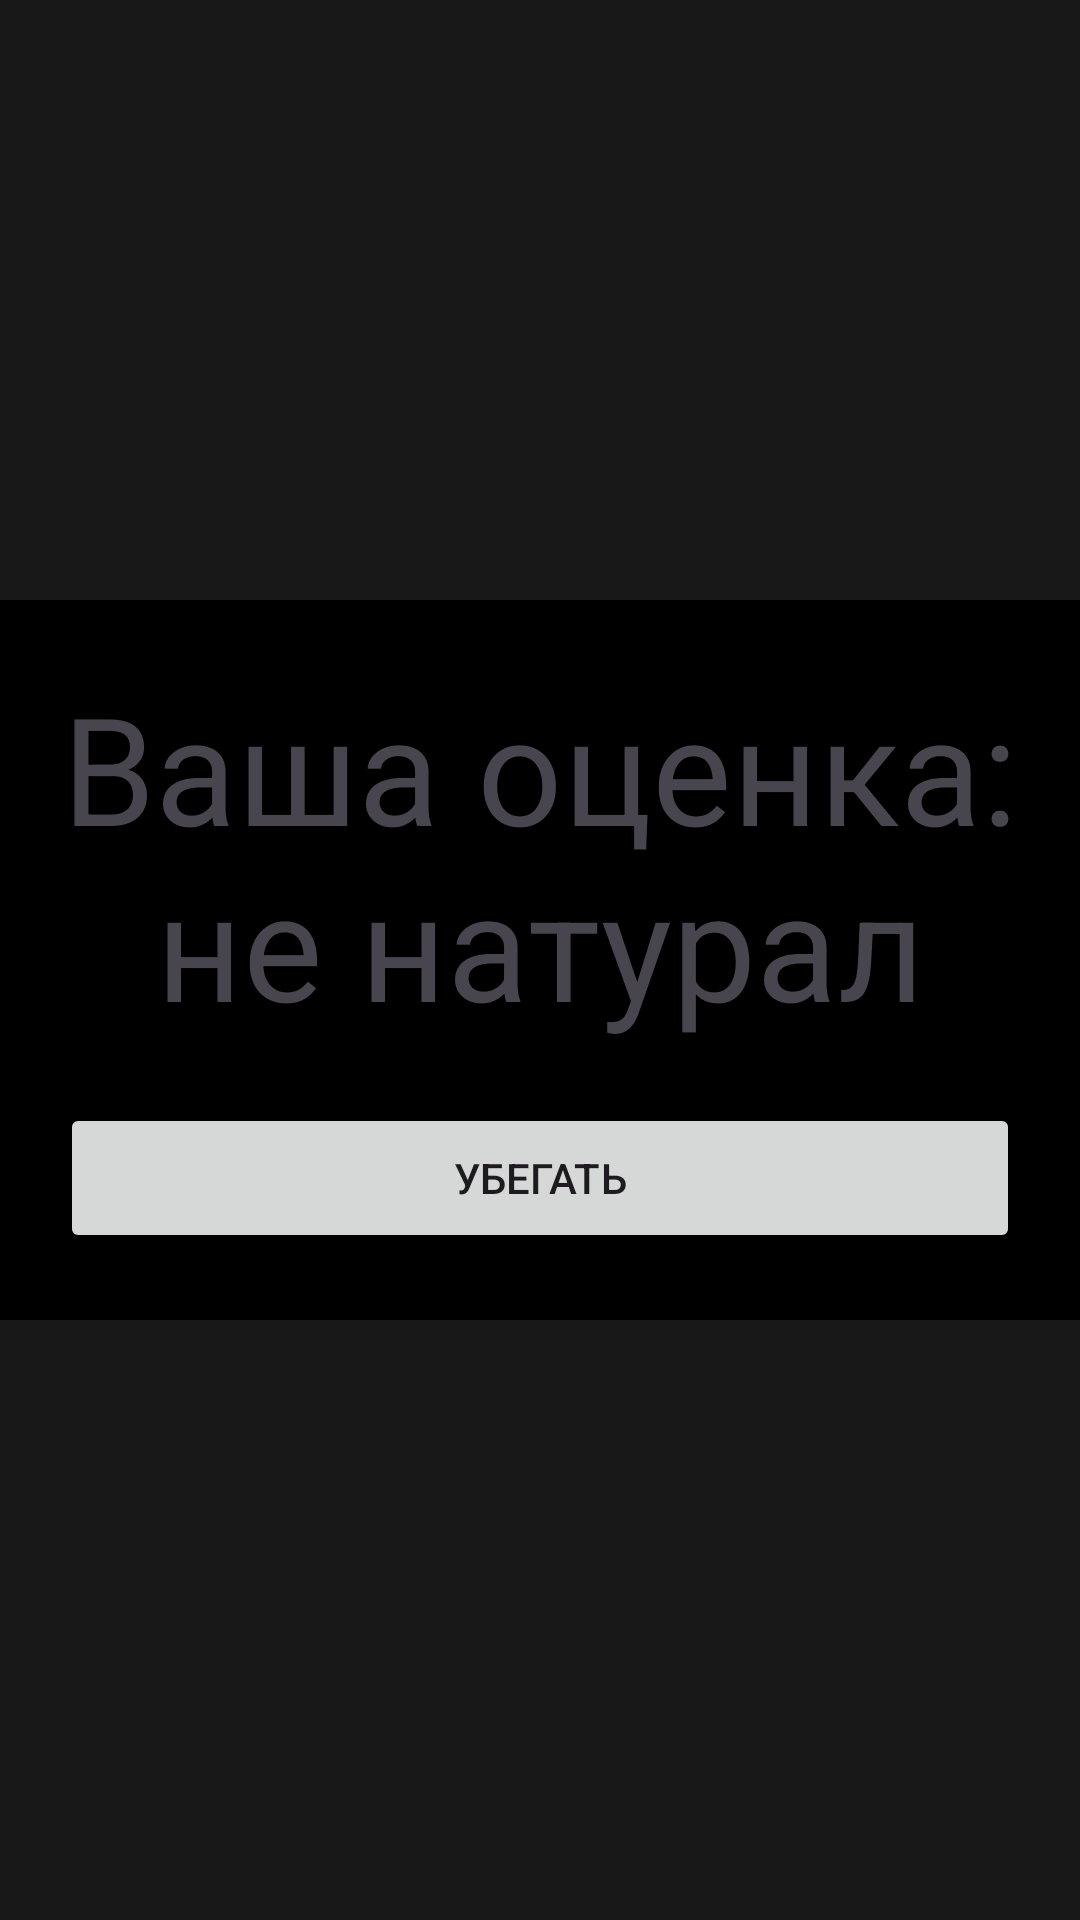

The Android layout XML behind this screen, and the referenced resources:
<!-- AndroidManifest.xml: application theme Theme._11111 -->
<!-- res/layout/activity_main5.xml -->
<?xml version="1.0" encoding="utf-8"?>
<androidx.constraintlayout.widget.ConstraintLayout xmlns:android="http://schemas.android.com/apk/res/android"
    xmlns:app="http://schemas.android.com/apk/res-auto"
    xmlns:tools="http://schemas.android.com/tools"
    android:id="@+id/main"
    android:layout_width="match_parent"
    android:layout_height="match_parent"
    tools:context=".MainActivity5"
    android:background="@color/grey"




    >

    <LinearLayout
        android:layout_width="match_parent"
        android:layout_height="match_parent"
        android:orientation="vertical"
        app:layout_constraintBottom_toBottomOf="parent"
        app:layout_constraintEnd_toEndOf="parent"
        app:layout_constraintStart_toStartOf="parent"
        app:layout_constraintTop_toTopOf="parent"
        android:gravity="center"
        android:padding="20dp"
        android:layout_marginVertical="200dp"
        android:background="@color/black"
        >

        <TextView
            android:id="@+id/textView17"
            android:layout_width="match_parent"
            android:layout_height="wrap_content"
            android:text="Ваша оценка: не натурал"
            android:gravity="center"
            android:textSize="50sp"

            />

        <Button
            android:id="@+id/button8"
            android:layout_width="match_parent"
            android:layout_height="50dp"
            android:text="Убегать"
            android:onClick="abbt"
android:layout_marginTop="20dp"
            app:cornerRadius="10dp" />
    </LinearLayout>
</androidx.constraintlayout.widget.ConstraintLayout>
<!-- resources referenced by this layout -->
<resources>
  <color name="black">#FF000000</color>
  <color name="grey">#181818</color>
  <style name="Theme._11111" parent="Base.Theme._11111" />
  <style name="Base.Theme._11111" parent="Theme.Material3.DayNight.NoActionBar">
          
          
      </style>
</resources>
